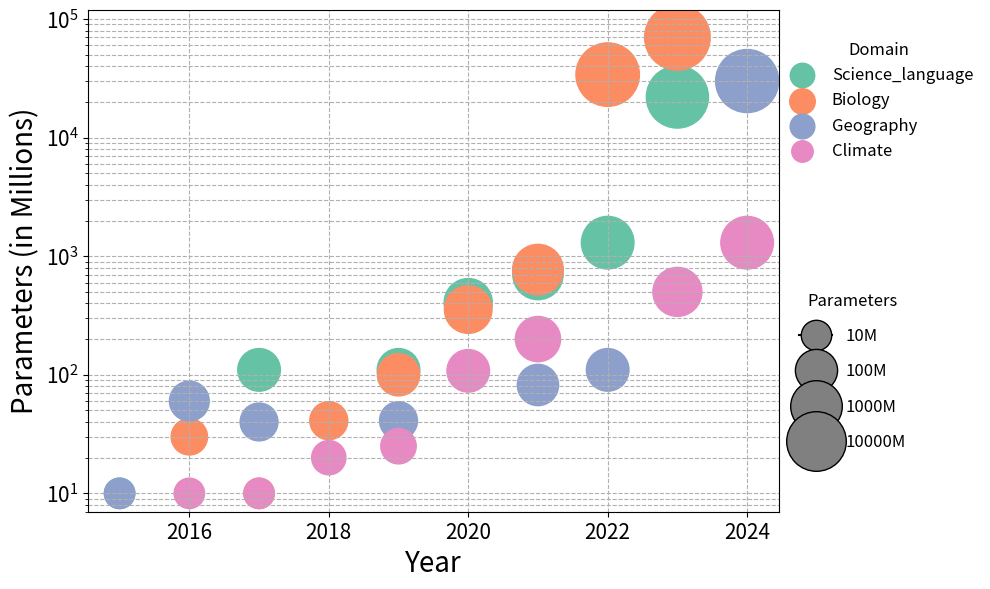

Source code (Python):
import matplotlib.pyplot as plt
import numpy as np
import seaborn as sns
from matplotlib.ticker import MaxNLocator
from matplotlib.lines import Line2D

# mathmatics = [[2021, 2022, 2023, 2024], [0.34, 2.7, 70, 70]]
# Science_language = [[2019, 2020, 2021, 2022, 2023], [0.11, 0.4, 0.7, 1.3, 22]]
# Physics = [[2024], [7]]
# Biology = [[2020, 2021, 2022, 2023], [0.36, 0.77, 34, 70]]
# Geography = [[2021, 2024], [0.82, 30]]
# Chemistry = [[2022, 2024], [0.77, 13]]

# data = {'Mathmatics': mathmatics, 'Science_language': Science_language, 'Physics': Physics, 
#         'Biology': Biology, 'Geography': Geography, 'Chemistry': Chemistry}


# Projection = [[2022, 2023, 2024], [0.36, 36.7, 300]]
# Downscaling = [[2021, 2022, 2023, 2024], [50, 108, 110, 500]]
# Global_forecasting = [[2021, 2022, 2023, 2023, 2024], [30, 100, 50, 110, 1300]]
# Seasonal_forecasting = [[2021, 2022, 2023, 2024], [2.7, 10, 50, 100]]

# data = {'Projection': Projection, 'Downscaling': Downscaling, 'Global_forecasting': Global_forecasting,
#         'Seasonal_forecasting': Seasonal_forecasting}


Science_language = [[2015, 2017, 2019, 2020, 2021, 2022, 2023], [10, 110, 110, 406, 700, 1300, 22000]]
Biology = [[2016, 2017, 2018, 2019, 2020, 2021, 2022, 2023], [30, 10, 41, 100, 355, 770, 34000, 70000]]
Geography = [[2015, 2016, 2017, 2019, 2021, 2022, 2024], [10, 60, 40, 41, 82, 110, 30000]]
Climate = [[2016, 2017, 2018, 2019, 2020, 2021, 2023, 2024], [10, 10, 20, 25, 108, 200, 500, 1300]]

data = {'Science_language': Science_language, 'Biology': Biology, 'Geography': Geography, 'Climate': Climate}

# colors = {'Mathmatics':'red', 'Science_language':'blue', 'Physics':'green', 
#           'Biology':'yellow', 'Geography':'purple', 'Chemistry':'orange'}
# Use seaborn color palette
palette = sns.color_palette("Set2", len(data))

colors = {key: palette[i] for i, key in enumerate(data.keys())}

plt.figure(figsize=(10, 6))

label = list(data.keys())

for i in range(len(data)):
    year = data[label[i]][0]
    parameters = data[label[i]][1]
    
    plt.scatter(year, parameters, color=colors[label[i]], label=label[i], s=[200*np.log(p+1) for p in parameters])

# log scale y-axis
plt.yscale('log')

plt.grid(True, which="both", ls="--")

# 添加新的图例来表示圈的大小
sizes = [10, 100, 1000, 10000]  # 选择一些代表性的大小
legend_elements = [Line2D([0], [0], marker='o', color='black', label=f'{size}M',
                          markerfacecolor='gray', markersize=np.sqrt(200*np.log(size+1)))
                   for size in sizes]

# 创建第二个图例
second_legend = plt.legend(handles=legend_elements, title="Parameters", loc='upper left', 
                           bbox_to_anchor=(1.02, 0.45), title_fontsize='large', fontsize='large'
                           , borderaxespad=0., ncol=1, frameon=False, labelspacing=1.1)

# 添加第二个图例到图中
plt.gca().add_artist(second_legend)

# Customize legend
handles, labels = plt.gca().get_legend_handles_labels()
unique_labels = dict(zip(labels, handles))
plt.legend(unique_labels.values(), unique_labels.keys(), scatterpoints=1, title="Domain", title_fontsize='large', loc='upper left', fontsize='large', 
           markerscale=0.5, bbox_to_anchor=(1., 0.95), borderaxespad=0., ncol=1, frameon=False)

plt.xlabel("Year", fontsize=20)
plt.ylabel("Parameters (in Millions)", fontsize=20)

#set ylimit to 100
plt.ylim(7, 120000)

# set ticks fontsize
plt.xticks(fontsize=15)
plt.yticks(fontsize=15)
# plt.gca().xaxis.set_major_locator(MaxNLocator(integer=True))


plt.tight_layout()
plt.savefig('scatter.png')
